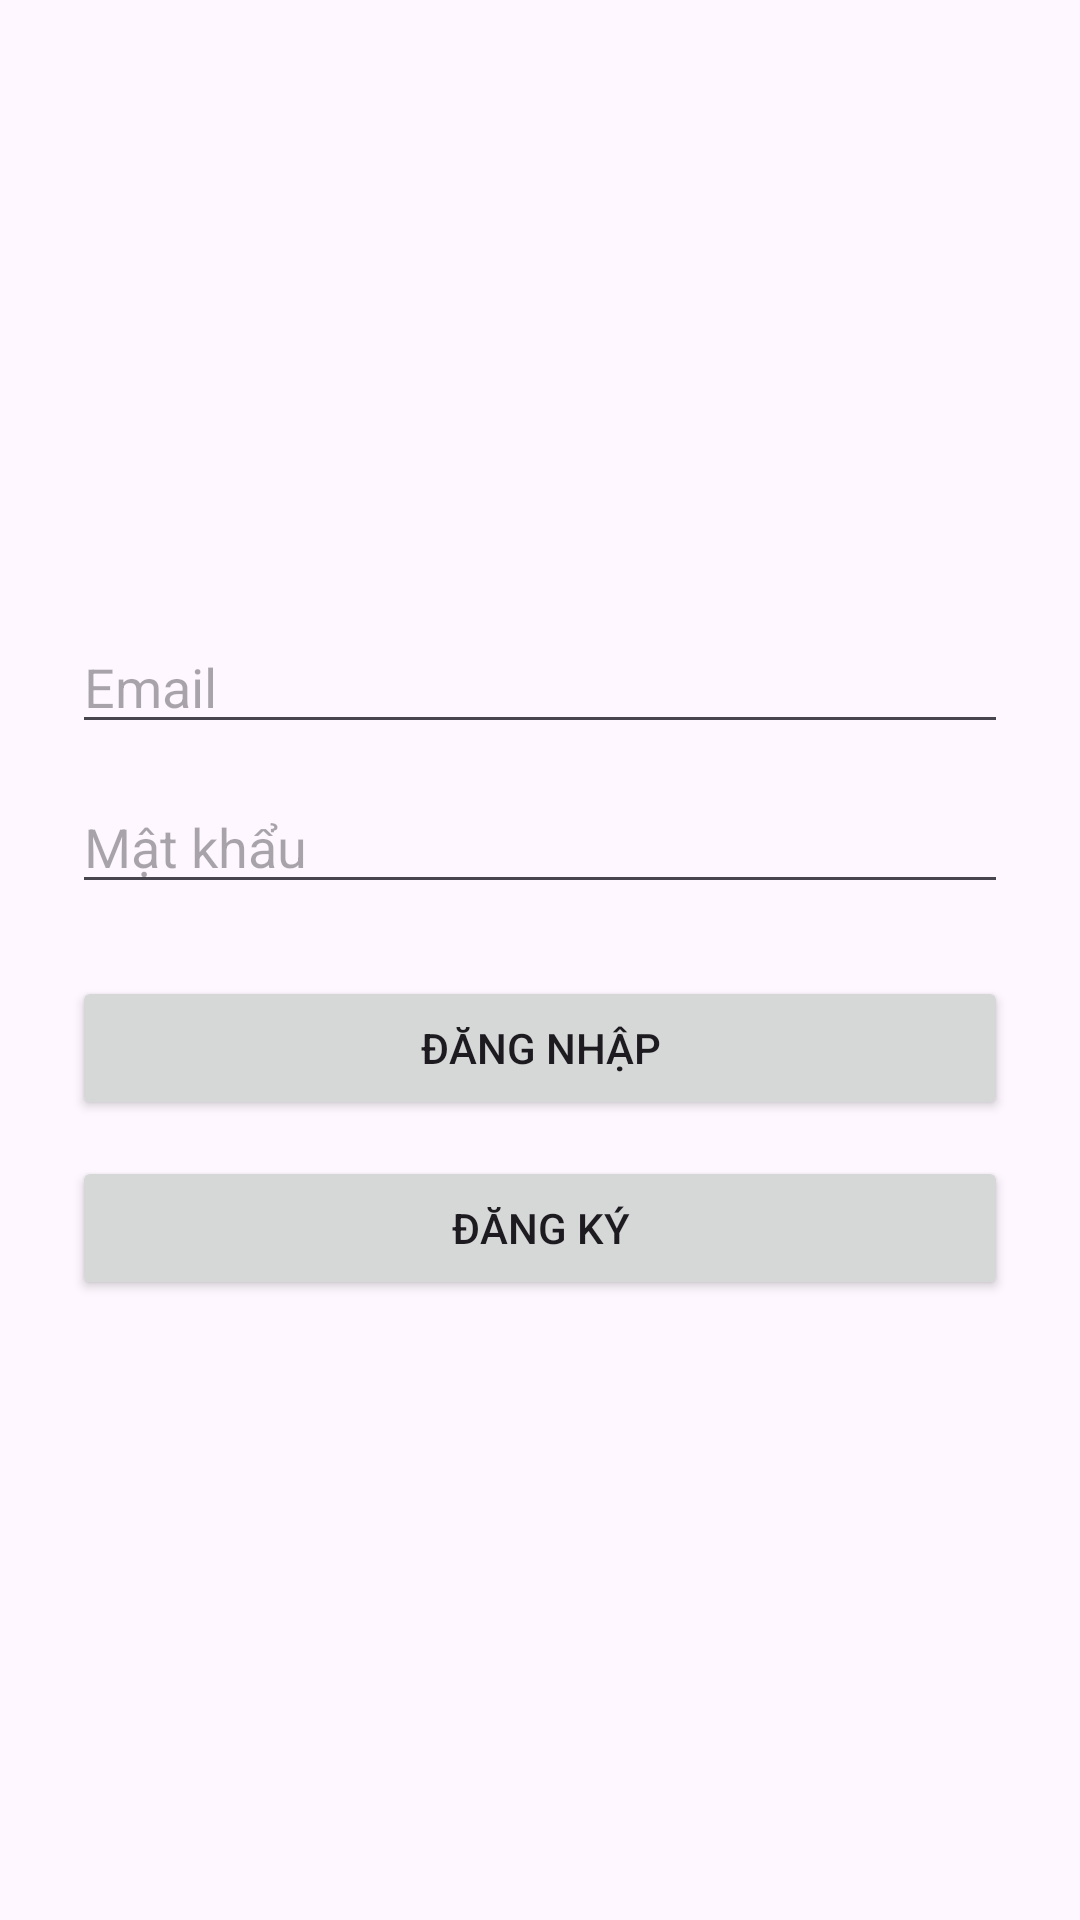

Reconstruct the res/layout file that produces this screen, plus the resources it refers to.
<!-- AndroidManifest.xml: application theme Theme.PE_PRM_AnhHong -->
<!-- res/layout/activity_login.xml -->
<?xml version="1.0" encoding="utf-8"?>
<LinearLayout xmlns:android="http://schemas.android.com/apk/res/android"
    android:layout_width="match_parent"
    android:layout_height="match_parent"
    android:orientation="vertical"
    android:padding="24dp"
    android:gravity="center">

    <EditText
        android:id="@+id/edtEmail"
        android:layout_width="match_parent"
        android:layout_height="wrap_content"
        android:hint="Email"
        android:inputType="textEmailAddress" />

    <EditText
        android:id="@+id/edtPassword"
        android:layout_width="match_parent"
        android:layout_height="wrap_content"
        android:hint="Mật khẩu"
        android:inputType="textPassword"
        android:layout_marginTop="12dp"/>

    <Button
        android:id="@+id/btnLogin"
        android:layout_width="match_parent"
        android:layout_height="wrap_content"
        android:text="Đăng nhập"
        android:layout_marginTop="24dp"/>

    <Button
        android:id="@+id/btnRegister"
        android:layout_width="match_parent"
        android:layout_height="wrap_content"
        android:text="Đăng ký"
        android:layout_marginTop="12dp"/>
</LinearLayout>
<!-- resources referenced by this layout -->
<resources>
  <style name="Theme.PE_PRM_AnhHong" parent="Base.Theme.PE_PRM_AnhHong" />
  <style name="Base.Theme.PE_PRM_AnhHong" parent="Theme.Material3.DayNight.NoActionBar">
          
          
      </style>
</resources>
